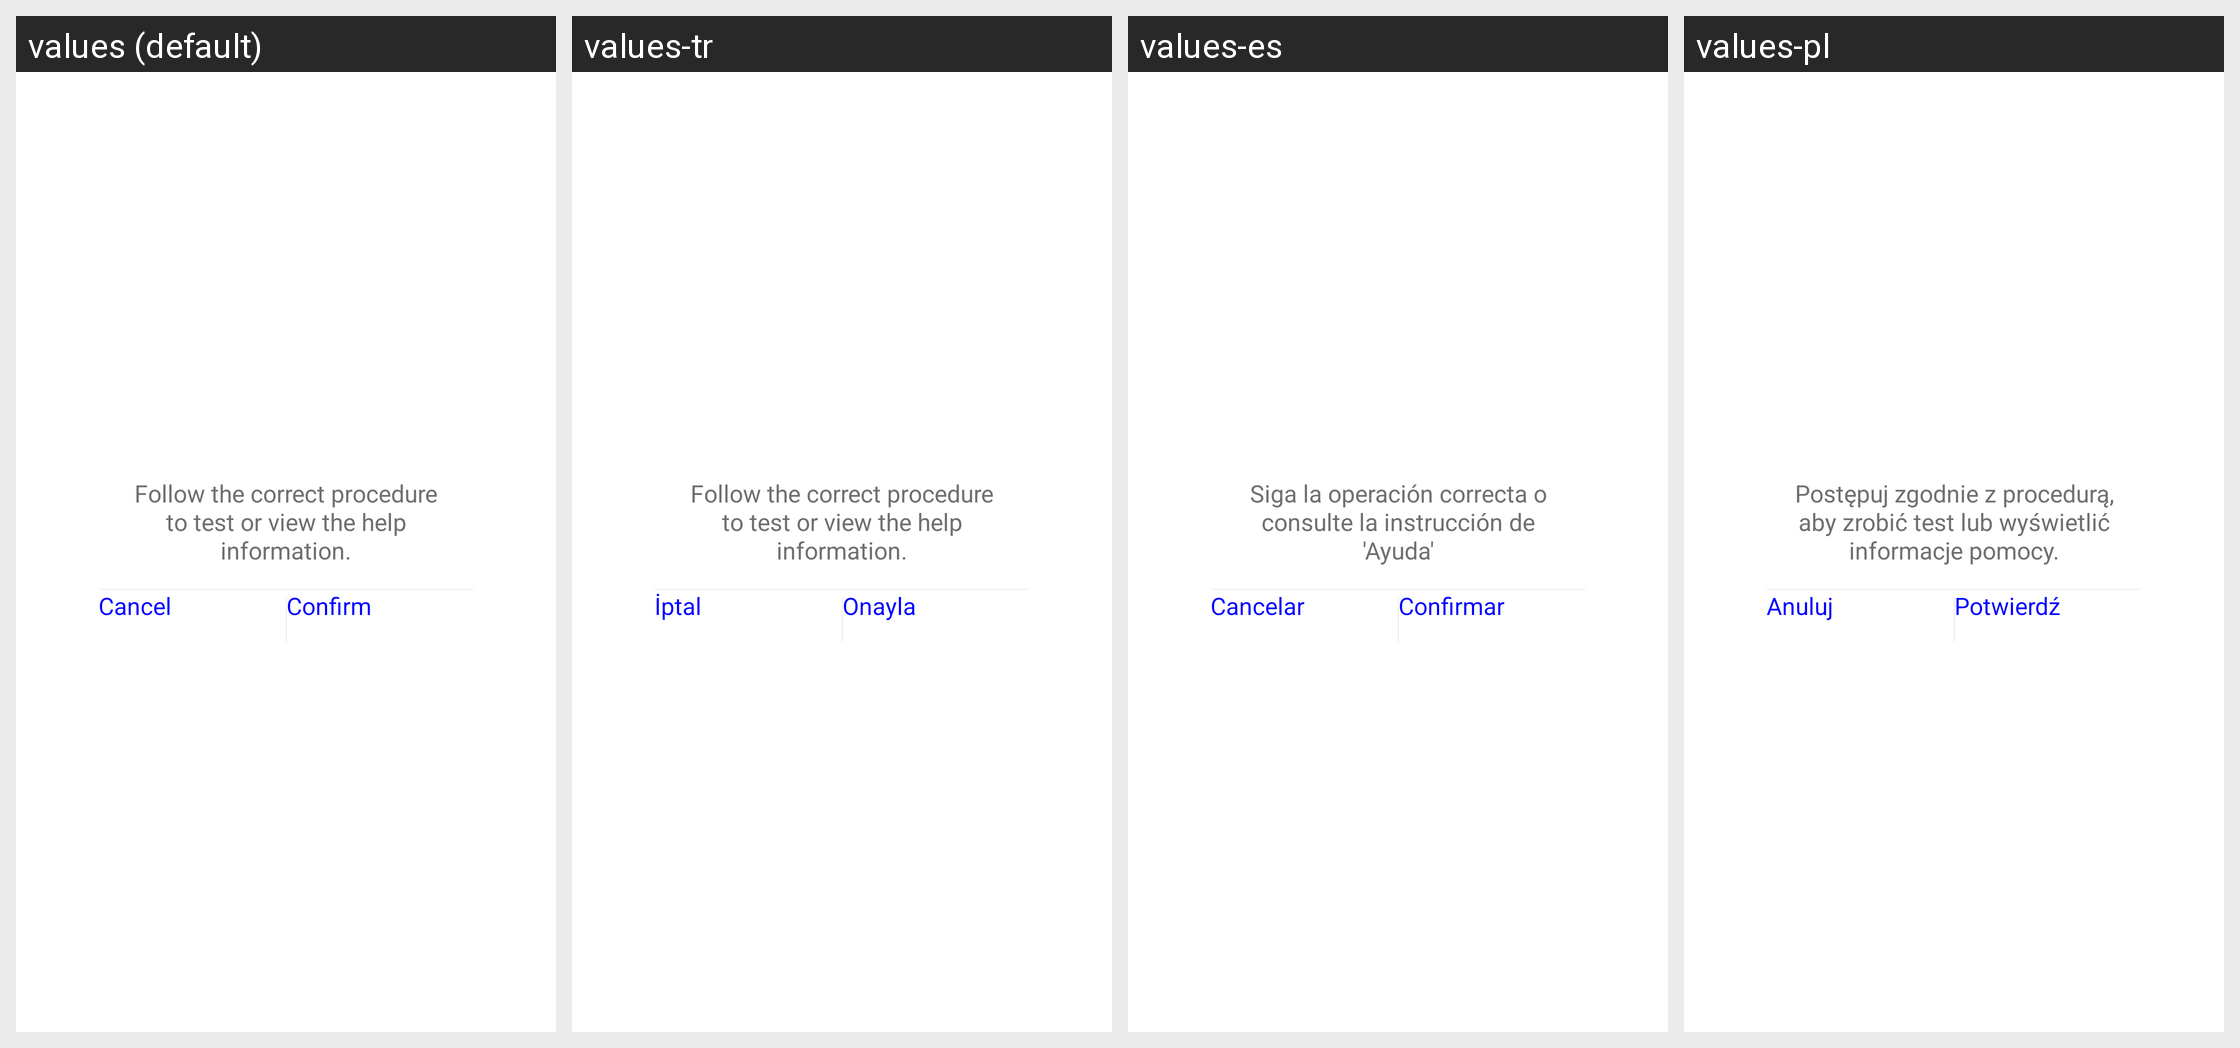

This grid shows one Android layout under several languages. Give, for every string resource on the screen, its name, the default text and each shown locale's text.
Android screen res/layout/normal_dialog_no_title.xml rendered under 4 locales, left to right: values (default), values-tr, values-es, values-pl. Device: Nexus 5 (rendered at 1080×1920; each locale shown at half size, 540×960, under a caption strip naming it); theme AppTheme.
Other locales in the repository, not shown: values-af, values-am, values-ar, values-az, values-be, values-bg, values-bn, values-bs, values-ca, values-cs, values-da, values-de, values-el, values-en-rGB, values-es-rUS, values-et, values-eu, values-fa, values-fi, values-fr, values-fr-rCA, values-gl, values-gu, values-hi, values-hi-rIN, values-hr, values-hu, values-hy, values-in, values-is, values-it, values-iw, values-ja, values-ka, values-kk, values-km, values-kn, values-ko, values-ky, values-lo, values-lt, values-lv, values-mk, values-ml, values-mn, values-mr, values-ms, values-my, values-nb, values-ne, values-nl, values-pa, values-pt, values-pt-rPT, values-ro, values-ru, values-si, values-sk, values-sl, values-sq, values-sr, values-sv, values-sw, values-ta, values-te, values-th, values-tl, values-uk, values-ur, values-uz, values-vi, values-zh-rCN, values-zh-rHK, values-zh-rMO, values-zh-rTW, values-zu.
Strings drawn on this screen, with the default value and each locale's value (text and hints the layout hard-codes, and strings that could not be matched under every locale, appear in the picture but are not listed):

Body_Test_Timeout_Tips
  values: Follow the correct procedure to test or view the help information.
  values-tr: Follow the correct procedure to test or view the help information.
  values-es: Siga la operación correcta o consulte la instrucción de 'Ayuda'
  values-pl: Postępuj zgodnie z procedurą, aby zrobić test lub wyświetlić informacje pomocy.

cancel
  values: Cancel
  values-tr: İptal
  values-es: Cancelar
  values-pl: Anuluj

confirm
  values: Confirm
  values-tr: Onayla
  values-es: Confirmar
  values-pl: Potwierdź
